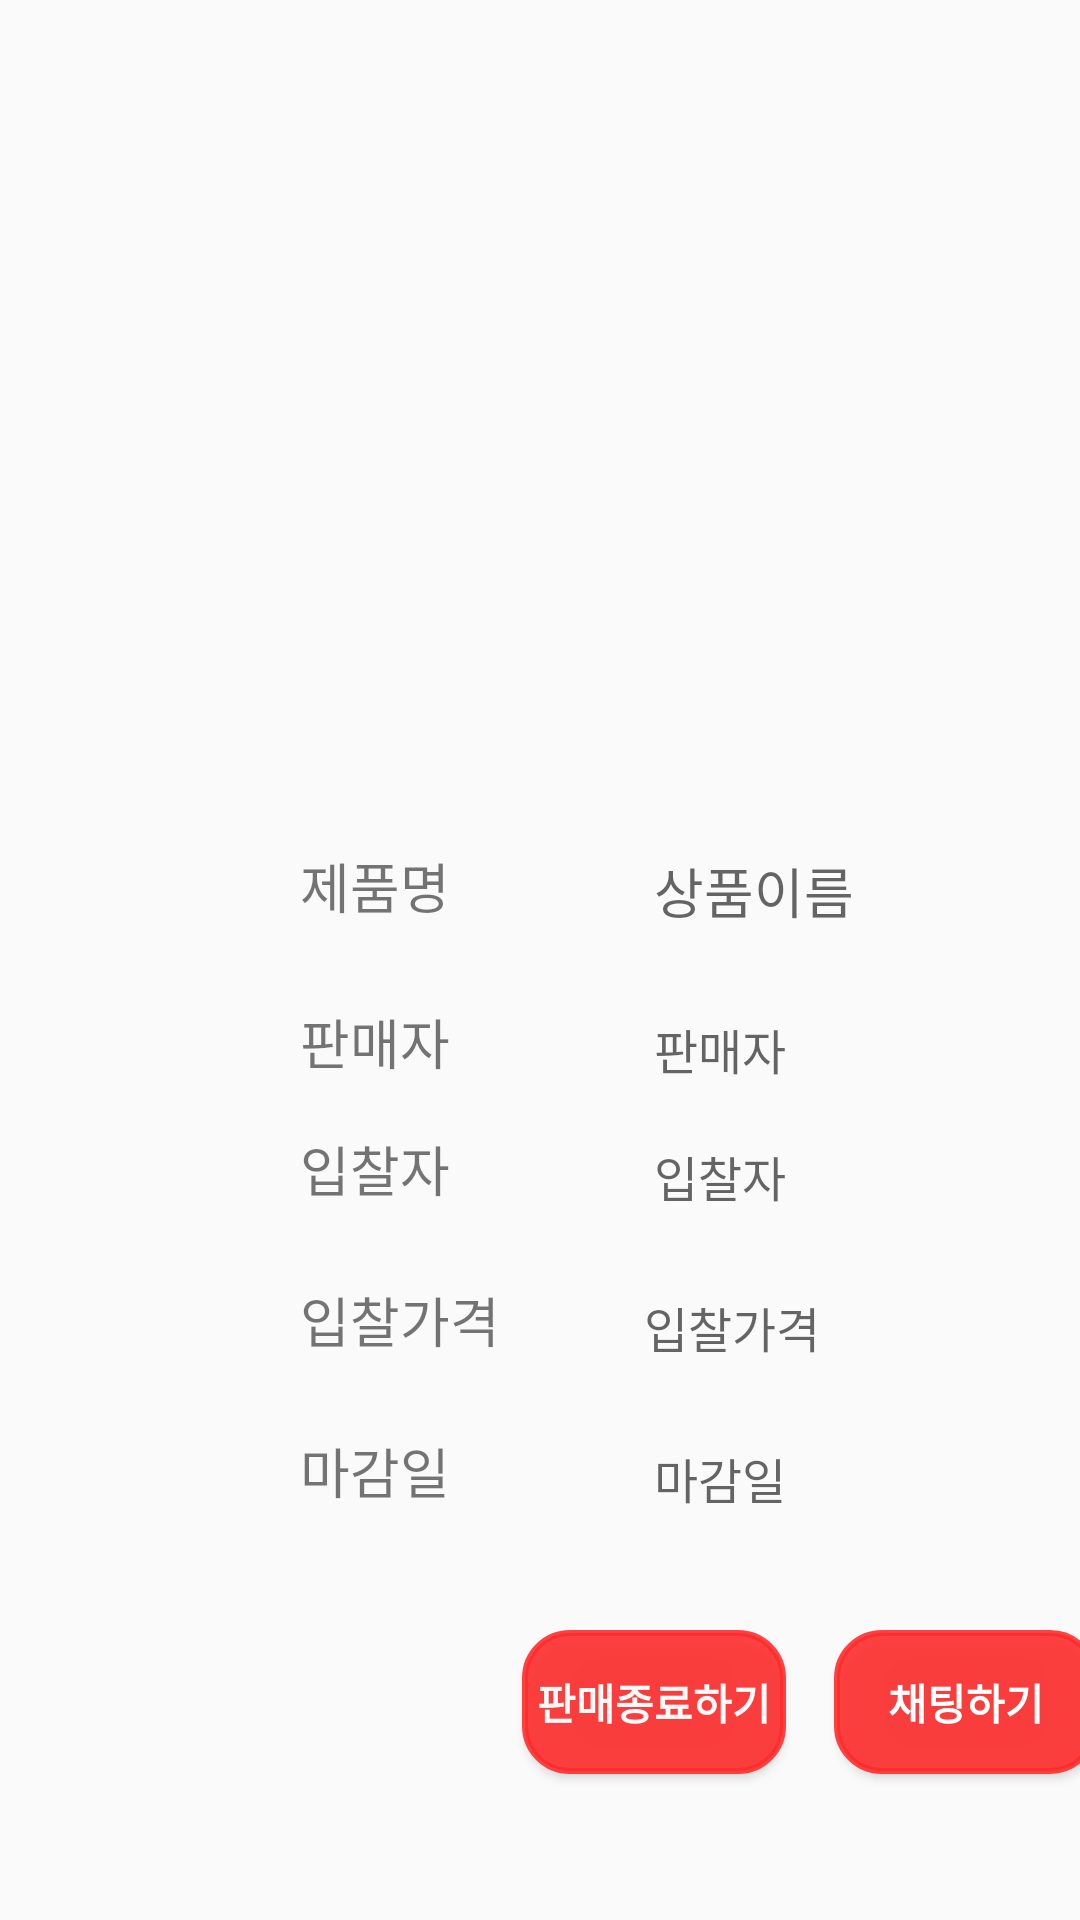

Here is an Android app screen rendered from its layout file. Give the layout XML and the strings, colors and styles it references.
<!-- AndroidManifest.xml: application theme AppTheme -->
<!-- res/layout/activity_deadline_complete.xml -->
<?xml version="1.0" encoding="utf-8"?>
<androidx.constraintlayout.widget.ConstraintLayout xmlns:android="http://schemas.android.com/apk/res/android"
    xmlns:app="http://schemas.android.com/apk/res-auto"
    xmlns:tools="http://schemas.android.com/tools"
    android:layout_width="match_parent"
    android:layout_height="match_parent"
    tools:context=".DeadlineCompleteActivity">

    <ImageView
        android:id="@+id/img_dead_profile"
        android:layout_width="200dp"
        android:layout_height="200dp"
        android:layout_marginTop="50dp"
        app:layout_constraintEnd_toEndOf="parent"
        app:layout_constraintStart_toStartOf="parent"
        app:layout_constraintTop_toTopOf="parent"
        tools:srcCompat="@tools:sample/avatars" />

    <TextView
        android:id="@+id/tv_dead_title"
        android:layout_width="wrap_content"
        android:layout_height="wrap_content"
        android:layout_marginStart="68dp"
        android:layout_marginLeft="68dp"
        android:hint="상품이름"
        android:textSize="18sp"
        app:layout_constraintBaseline_toBaselineOf="@+id/textView68"
        app:layout_constraintStart_toEndOf="@+id/textView68" />

    <TextView
        android:id="@+id/textView27"
        android:layout_width="wrap_content"
        android:layout_height="wrap_content"
        android:layout_marginStart="100dp"
        android:layout_marginLeft="100dp"
        android:layout_marginTop="24dp"
        android:text="판매자"
        android:textSize="18sp"
        app:layout_constraintStart_toStartOf="parent"
        app:layout_constraintTop_toBottomOf="@+id/tv_dead_title" />

    <TextView
        android:id="@+id/tv_dead_seller"
        android:layout_width="wrap_content"
        android:layout_height="wrap_content"
        android:layout_marginStart="68dp"
        android:layout_marginLeft="68dp"
        android:hint="판매자"
        android:textSize="16sp"
        app:layout_constraintBaseline_toBaselineOf="@+id/textView27"
        app:layout_constraintStart_toEndOf="@+id/textView27" />

    <TextView
        android:id="@+id/textView29"
        android:layout_width="wrap_content"
        android:layout_height="wrap_content"
        android:layout_marginStart="100dp"
        android:layout_marginLeft="100dp"
        android:layout_marginTop="16dp"
        android:text="입찰자"
        android:textSize="18sp"
        app:layout_constraintStart_toStartOf="parent"
        app:layout_constraintTop_toBottomOf="@+id/textView27" />

    <TextView
        android:id="@+id/textView68"
        android:layout_width="wrap_content"
        android:layout_height="wrap_content"
        android:layout_marginStart="100dp"
        android:layout_marginLeft="100dp"
        android:layout_marginTop="32dp"
        android:text="제품명"
        android:textSize="18sp"
        app:layout_constraintStart_toStartOf="parent"
        app:layout_constraintTop_toBottomOf="@+id/img_dead_profile" />

    <ImageView
        android:id="@+id/img_btn_deadBack"
        android:layout_width="50dp"
        android:layout_height="50dp"
        android:layout_marginStart="16dp"
        android:layout_marginLeft="16dp"
        android:layout_marginBottom="16dp"
        app:layout_constraintBottom_toBottomOf="parent"
        app:layout_constraintStart_toStartOf="parent"
        app:srcCompat="@drawable/back" />

    <TextView
        android:id="@+id/tv_dead_bidder"
        android:layout_width="wrap_content"
        android:layout_height="wrap_content"
        android:layout_marginStart="68dp"
        android:layout_marginLeft="68dp"
        android:hint="입찰자"
        android:textSize="16sp"
        app:layout_constraintBaseline_toBaselineOf="@+id/textView29"
        app:layout_constraintStart_toEndOf="@+id/textView29" />

    <TextView
        android:id="@+id/textView31"
        android:layout_width="wrap_content"
        android:layout_height="wrap_content"
        android:layout_marginStart="100dp"
        android:layout_marginLeft="100dp"
        android:layout_marginTop="24dp"
        android:text="입찰가격"
        android:textSize="18sp"
        app:layout_constraintStart_toStartOf="parent"
        app:layout_constraintTop_toBottomOf="@+id/textView29" />

    <TextView
        android:id="@+id/textView33"
        android:layout_width="wrap_content"
        android:layout_height="wrap_content"
        android:layout_marginStart="100dp"
        android:layout_marginLeft="100dp"
        android:layout_marginTop="24dp"
        android:text="마감일"
        android:textSize="18sp"
        app:layout_constraintStart_toStartOf="parent"
        app:layout_constraintTop_toBottomOf="@+id/textView31" />

    <TextView
        android:id="@+id/tv_dead_deadline"
        android:layout_width="wrap_content"
        android:layout_height="wrap_content"
        android:layout_marginStart="68dp"
        android:layout_marginLeft="68dp"
        android:hint="마감일"
        android:textSize="16sp"
        app:layout_constraintBaseline_toBaselineOf="@+id/textView33"
        app:layout_constraintStart_toEndOf="@+id/textView33" />

    <TextView
        android:id="@+id/tv_dead_bid"
        android:layout_width="wrap_content"
        android:layout_height="wrap_content"
        android:layout_marginStart="48dp"
        android:layout_marginLeft="48dp"
        android:hint="입찰가격"
        android:textSize="16sp"
        app:layout_constraintBaseline_toBaselineOf="@+id/textView31"
        app:layout_constraintStart_toEndOf="@+id/textView31" />

    <Button
        android:id="@+id/btn_dead_chat"
        android:layout_width="wrap_content"
        android:layout_height="wrap_content"
        android:layout_marginStart="16dp"
        android:background="@drawable/buttonrectangle"
        android:text="채팅하기"
        android:textColor="#FFFEFE"
        android:textStyle="bold"
        app:layout_constraintBaseline_toBaselineOf="@+id/btn_dead_complete"
        app:layout_constraintStart_toEndOf="@+id/btn_dead_complete" />

    <Button
        android:id="@+id/btn_dead_update"
        android:layout_width="wrap_content"
        android:layout_height="wrap_content"
        android:layout_marginStart="70dp"
        android:layout_marginTop="40dp"
        android:background="@drawable/buttonrectangle"
        android:text="마감일 수정"
        android:textColor="#F8F5F5"
        android:textStyle="bold"
        android:visibility="invisible"
        app:layout_constraintStart_toStartOf="parent"
        app:layout_constraintTop_toBottomOf="@+id/textView33" />

    <Button
        android:id="@+id/btn_dead_selDate"
        android:layout_width="53dp"
        android:layout_height="32dp"
        android:layout_marginStart="16dp"
        android:layout_marginLeft="16dp"
        android:background="@drawable/buttonrectangle"
        android:onClick="OnClickHandler"
        android:text="날짜"
        android:textColor="#FBF9F9"
        android:textSize="12sp"
        android:textStyle="bold"
        android:visibility="invisible"
        app:layout_constraintBaseline_toBaselineOf="@+id/tv_dead_deadline"
        app:layout_constraintStart_toEndOf="@+id/tv_dead_deadline" />

    <Button
        android:id="@+id/btn_dead_complete"
        android:layout_width="wrap_content"
        android:layout_height="wrap_content"
        android:layout_marginStart="16dp"
        android:background="@drawable/buttonrectangle"
        android:text="판매종료하기"
        android:textColor="#FDF9F9"
        android:textStyle="bold"
        app:layout_constraintBaseline_toBaselineOf="@+id/btn_dead_update"
        app:layout_constraintStart_toEndOf="@+id/btn_dead_update" />
</androidx.constraintlayout.widget.ConstraintLayout>
<!-- resources referenced by this layout -->
<resources>
  <!-- drawable buttonrectangle (drawable) -->
  <?xml version="1.0" encoding="utf-8"?>
  <shape xmlns:android="http://schemas.android.com/apk/res/android">
      android:shape="rectangle" android:padding = "10dp">
      <solid android:color="#E2FF2B2B"></solid>
      <corners
          android:bottomLeftRadius="15dp"
          android:bottomRightRadius="15dp"
          android:topLeftRadius="15dp"
          android:topRightRadius="15dp"></corners>
      <stroke android:width="2dp"
          android:color="#E2FF2B2B"></stroke>
  </shape>
  <style name="AppTheme" parent="Theme.AppCompat.Light.DarkActionBar">
  
          <item name="windowActionBar">false</item>
         <item name="windowNoTitle">true</item>
  
  
          <item name="colorPrimary">#E2FF2B2B</item>
  
  
          <item name="colorPrimaryDark">#E2FF2B2B</item>
  
          <item name="colorAccent">@color/colorAccent</item>
      </style>
  <!-- not gathered from this repository: default colours our renderer supplied (Android Studio template values) -->
  <color name="colorAccent">#FF03DAC5</color>
</resources>
